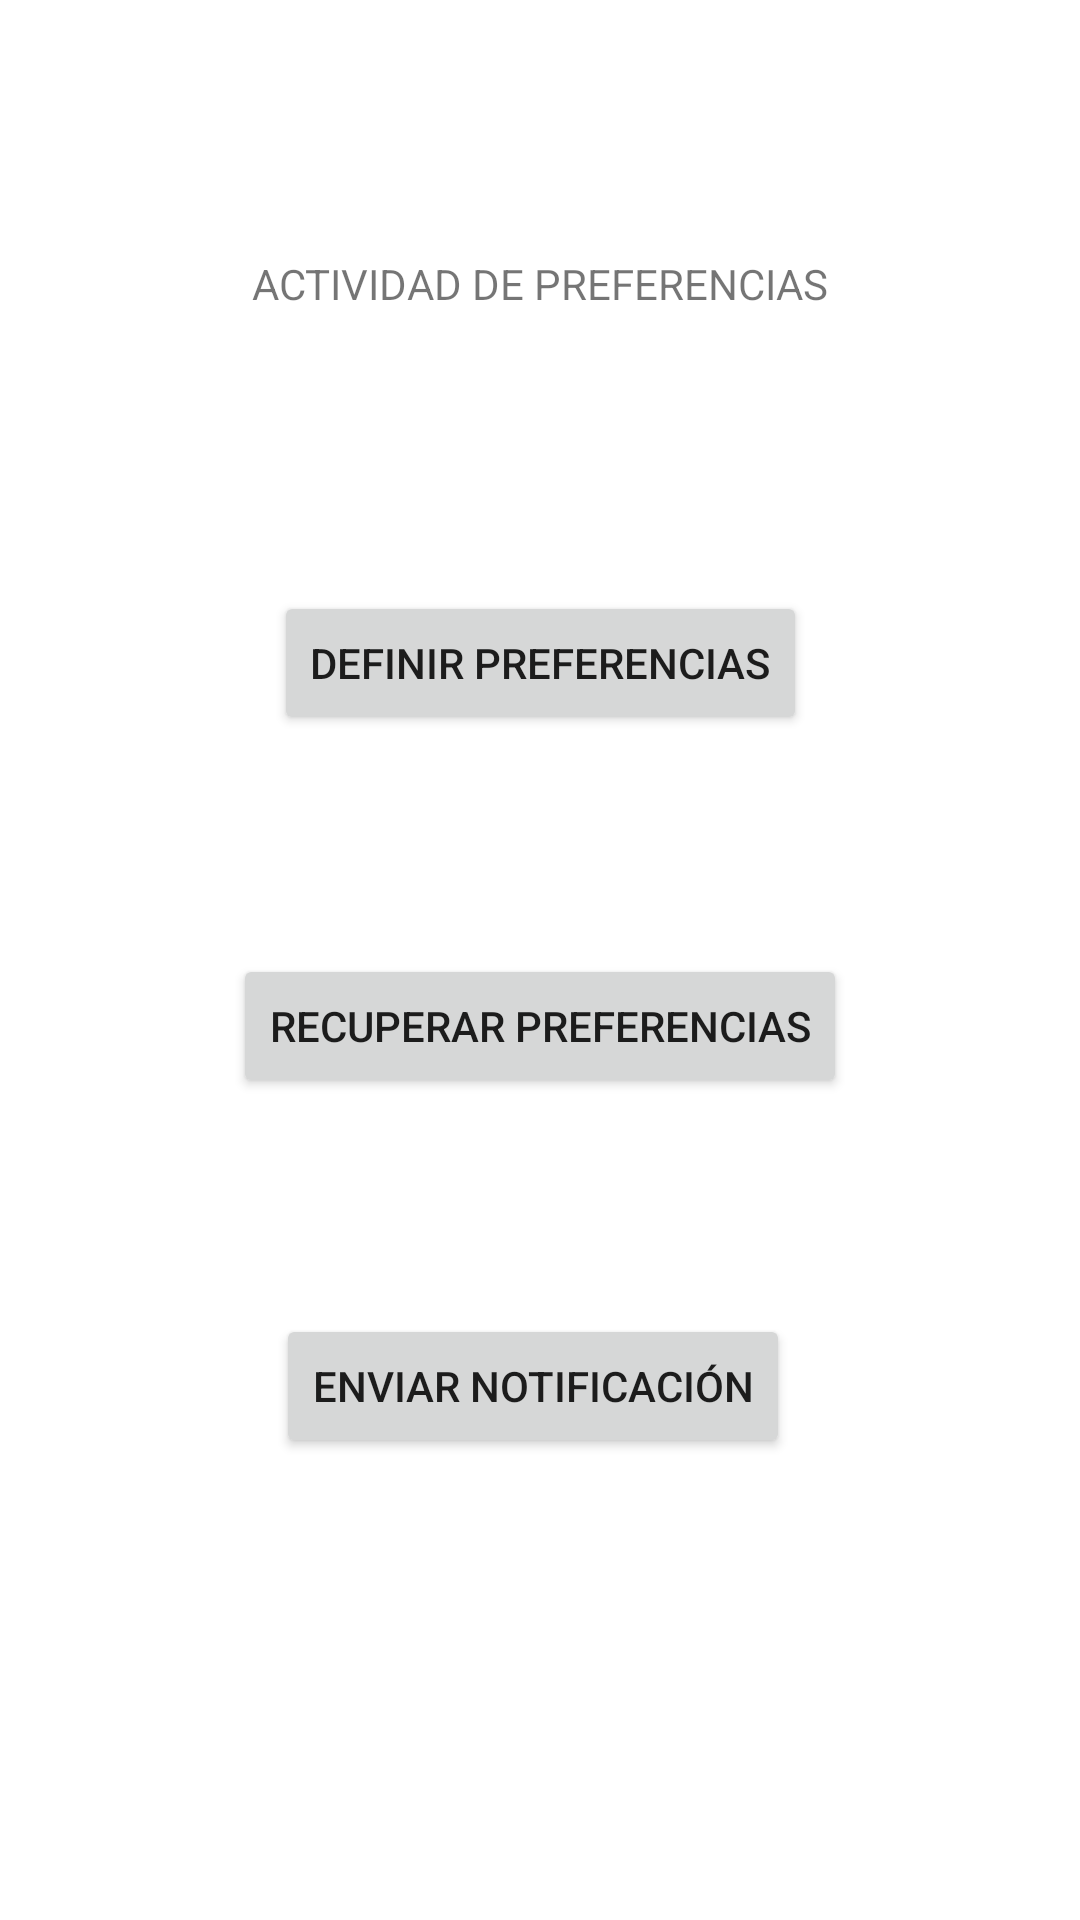

Android layout source for this screen:
<!-- AndroidManifest.xml: application theme Theme.NotificacionesPreferenciasSergio -->
<!-- res/layout/activity_main.xml -->
<?xml version="1.0" encoding="utf-8"?>
<androidx.constraintlayout.widget.ConstraintLayout xmlns:android="http://schemas.android.com/apk/res/android"
    xmlns:app="http://schemas.android.com/apk/res-auto"
    xmlns:tools="http://schemas.android.com/tools"
    android:layout_width="match_parent"
    android:layout_height="match_parent"
    tools:context=".MainActivity">

    <Button
        android:id="@+id/defPrefeBTN"
        android:layout_width="wrap_content"
        android:layout_height="wrap_content"
        android:layout_marginBottom="73dp"
        android:text="DEFINIR PREFERENCIAS"
        app:layout_constraintBottom_toTopOf="@+id/recuPrefeBTN"
        app:layout_constraintEnd_toEndOf="parent"
        app:layout_constraintStart_toStartOf="parent" />

    <Button
        android:id="@+id/notificacionBTN"
        android:layout_width="wrap_content"
        android:layout_height="wrap_content"
        android:layout_marginTop="72dp"
        android:layout_marginEnd="19dp"
        android:text="ENVIAR NOTIFICACIÓN"
        app:layout_constraintEnd_toEndOf="@+id/recuPrefeBTN"
        app:layout_constraintTop_toBottomOf="@+id/recuPrefeBTN" />

    <Button
        android:id="@+id/recuPrefeBTN"
        android:layout_width="wrap_content"
        android:layout_height="wrap_content"
        android:layout_marginTop="318dp"
        android:text="RECUPERAR PREFERENCIAS"
        app:layout_constraintEnd_toEndOf="parent"
        app:layout_constraintStart_toStartOf="parent"
        app:layout_constraintTop_toTopOf="parent" />

    <TextView
        android:id="@+id/titleTV"
        android:layout_width="wrap_content"
        android:layout_height="wrap_content"
        android:layout_marginTop="85dp"
        android:text="@string/title"
        app:layout_constraintEnd_toEndOf="parent"
        app:layout_constraintStart_toStartOf="parent"
        app:layout_constraintTop_toTopOf="parent" />
</androidx.constraintlayout.widget.ConstraintLayout>
<!-- resources referenced by this layout -->
<resources>
  <string name="title">ACTIVIDAD DE PREFERENCIAS</string>
  <style name="Theme.NotificacionesPreferenciasSergio" parent="Theme.MaterialComponents.DayNight.DarkActionBar">
          
          <item name="colorPrimary">@color/purple_500</item>
          <item name="colorPrimaryVariant">@color/purple_700</item>
          <item name="colorOnPrimary">@color/white</item>
          
          <item name="colorSecondary">@color/teal_200</item>
          <item name="colorSecondaryVariant">@color/teal_700</item>
          <item name="colorOnSecondary">@color/black</item>
          
          <item name="android:statusBarColor">?attr/colorPrimaryVariant</item>
          
      </style>
  <!-- not gathered from this repository: default colours our renderer supplied (Android Studio template values) -->
  <color name="purple_500">#FF6200EE</color>
  <color name="purple_700">#FF3700B3</color>
  <color name="teal_200">#FF03DAC5</color>
  <color name="teal_700">#FF018786</color>
  <color name="black">#FF000000</color>
  <color name="white">#FFFFFFFF</color>
</resources>
